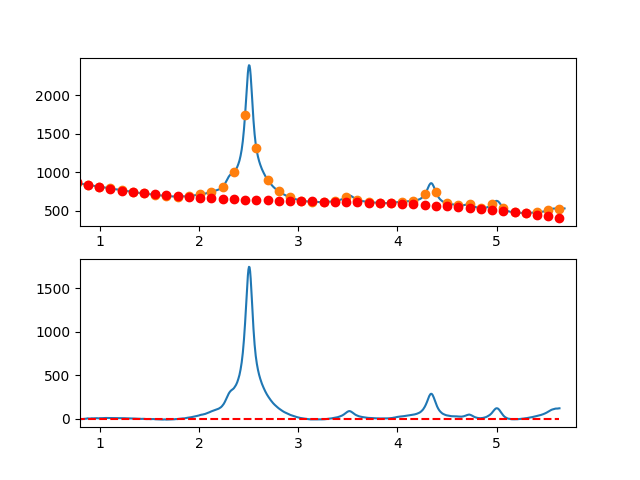

Data behind this chart, as committed beside it:
7.660095065371018697e-01, -6.375692215915478300e+00
7.716692588143090337e-01, -6.092797706036435557e+00
7.773290110915161977e-01, -5.214167102089390937e+00
7.829887633687233617e-01, -4.923619768374237538e+00
7.886485156459305257e-01, -2.952975069189847090e+00
7.943082679231376897e-01, -3.629052368835345987e+00
7.999680202003448537e-01, -3.173671031609501370e+00
8.056277724775520177e-01, -4.445650421811365050e+00
8.112875247547591817e-01, -2.959809903740051595e+00
8.169472770319663457e-01, -5.133968841694695584e+00
8.226070293091735097e-01, -4.360946599974340643e+00
8.282667815863807848e-01, -2.924562542877538363e+00
8.339265338635878377e-01, -2.976636034703687983e+00
8.395862861407951128e-01, -3.135986439751718535e+00
8.452460384180022768e-01, -1.123433122320761868e+00
8.509057906952094408e-01, -7.579544671011717583e-02
8.565655429724164938e-01, -2.428927772178894884e-01
8.622252952496237688e-01, 4.624555218559862624e-01
8.678850475268309328e-01, 1.041430086213381401e+00
8.735447998040380968e-01, 3.941211551554374637e+00
8.792045520812451498e-01, 3.889980553580130618e+00
8.848643043584524248e-01, 2.843917727992106848e+00
8.905240566356595888e-01, 1.751203710491040511e+00
8.961838089128667528e-01, 1.934019136777692438e+00
9.018435611900738058e-01, 1.963544642553301856e+00
9.075033134672810808e-01, 3.282960863518951555e+00
9.131630657444882448e-01, 5.192448435375467852e+00
9.188228180216954089e-01, 4.755187993823710713e+00
9.244825702989024618e-01, 3.628360174564591034e+00
9.301423225761097369e-01, 3.714145613299365323e+00
9.358020748533169009e-01, 3.789724945729062711e+00
9.414618271305239539e-01, 3.939278807554387640e+00
9.471215794077312289e-01, 3.240987834476527496e+00
9.527813316849383929e-01, 2.924032662196282217e+00
9.584410839621455569e-01, 4.663593926414932866e+00
9.641008362393528319e-01, 5.418852262833070199e+00
9.697605885165598849e-01, 6.057988307151845220e+00
9.754203407937670489e-01, 5.046182695072502611e+00
9.810800930709743239e-01, 4.437616062295660413e+00
9.867398453481812659e-01, 3.953469044522421427e+00
9.923995976253885409e-01, 5.356922277453691095e+00
9.980593499025957049e-01, 5.527142793116468056e+00
1.003719102179802869e+00, 6.275243208841288833e+00
1.009378854457010144e+00, 5.965322538284794973e+00
1.015038606734217197e+00, 5.773479795103412471e+00
1.020698359011424472e+00, 5.381813992953652814e+00
1.026358111288631525e+00, 6.124424145491843774e+00
1.032017863565838578e+00, 6.640409266374717845e+00
1.037677615843045853e+00, 6.848868369258525490e+00
1.043337368120253128e+00, 7.239900467799998296e+00
1.048997120397460181e+00, 9.113604575655926965e+00
1.054656872674667456e+00, 8.983079706482158144e+00
1.060316624951874509e+00, 8.150424873935321557e+00
1.065976377229081784e+00, 8.086739091672484392e+00
1.071636129506288837e+00, 8.338121373349508758e+00
1.077295881783495890e+00, 8.130670732623229924e+00
1.082955634060703165e+00, 7.781486183150377656e+00
1.088615386337910440e+00, 7.864666738586834072e+00
1.094275138615117493e+00, 8.496311412589307110e+00
1.099934890892324768e+00, 7.582519218814923079e+00
1.105594643169532043e+00, 7.810389170919165736e+00
... 809 more rows
